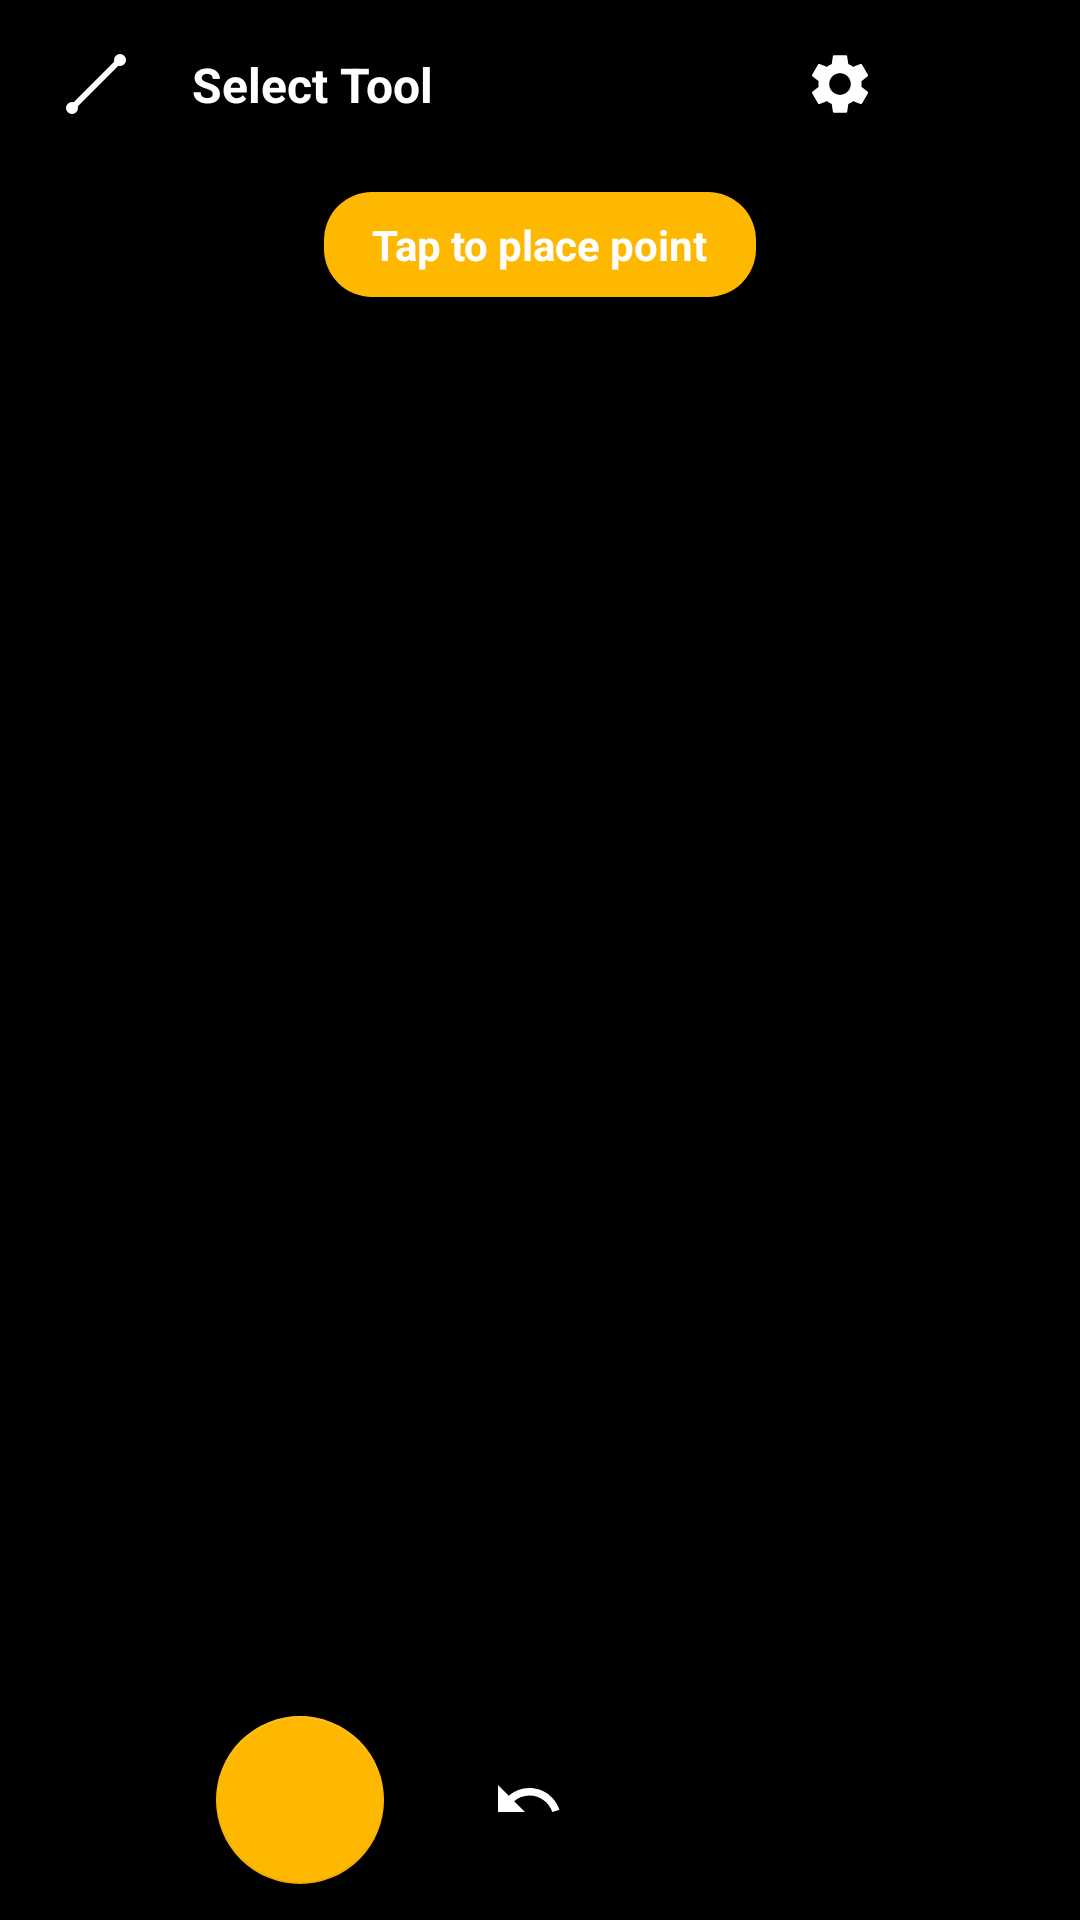

The Android layout XML behind this screen, and the referenced resources:
<!-- AndroidManifest.xml: activity theme Theme.HeightMeter.Camera -->
<!-- res/layout/activity_main.xml -->
<?xml version="1.0" encoding="utf-8"?>
<androidx.constraintlayout.widget.ConstraintLayout
    xmlns:android="http://schemas.android.com/apk/res/android"
    xmlns:app="http://schemas.android.com/apk/res-auto"
    android:id="@+id/ar_container"
    android:layout_width="match_parent"
    android:layout_height="match_parent"
    android:background="@android:color/black">

    
    <FrameLayout
        android:id="@+id/ar_scene_container"
        android:layout_width="match_parent"
        android:layout_height="match_parent"
        app:layout_constraintTop_toTopOf="parent"
        app:layout_constraintBottom_toBottomOf="parent"
        app:layout_constraintStart_toStartOf="parent"
        app:layout_constraintEnd_toEndOf="parent"
        android:visibility="visible" />

    
    <androidx.camera.view.PreviewView
        android:id="@+id/fallback_preview_view"
        android:layout_width="match_parent"
        android:layout_height="match_parent"
        app:layout_constraintTop_toTopOf="parent"
        app:layout_constraintBottom_toBottomOf="parent"
        app:layout_constraintStart_toStartOf="parent"
        app:layout_constraintEnd_toEndOf="parent"
        android:visibility="gone" />

    
    <com.google.android.material.card.MaterialCardView
        android:id="@+id/top_toolbar"
        android:layout_width="match_parent"
        android:layout_height="56dp"
        android:background="@color/semi_transparent"
        app:cardBackgroundColor="@color/semi_transparent"
        app:cardElevation="0dp"
        app:strokeWidth="0dp"
        app:layout_constraintTop_toTopOf="parent"
        app:layout_constraintStart_toStartOf="parent"
        app:layout_constraintEnd_toEndOf="parent">

        <androidx.constraintlayout.widget.ConstraintLayout
            android:layout_width="match_parent"
            android:layout_height="match_parent">

            
            <ImageButton
                android:id="@+id/btn_tools"
                android:layout_width="48dp"
                android:layout_height="48dp"
                android:layout_marginStart="8dp"
                android:background="?attr/selectableItemBackgroundBorderless"
                android:src="@drawable/ic_line"
                android:tint="@color/white"
                app:layout_constraintStart_toStartOf="parent"
                app:layout_constraintTop_toTopOf="parent"
                app:layout_constraintBottom_toBottomOf="parent"
                android:contentDescription="@string/select_tool" />

            
            <TextView
                android:id="@+id/text_tool_name"
                android:layout_width="0dp"
                android:layout_height="wrap_content"
                android:layout_marginStart="8dp"
                android:text="@string/select_tool"
                android:textColor="@color/white"
                android:textSize="16sp"
                android:textStyle="bold"
                app:layout_constraintStart_toEndOf="@id/btn_tools"
                app:layout_constraintEnd_toStartOf="@id/btn_settings"
                app:layout_constraintTop_toTopOf="parent"
                app:layout_constraintBottom_toBottomOf="parent" />

            
            <ImageButton
                android:id="@+id/btn_settings"
                android:layout_width="48dp"
                android:layout_height="48dp"
                android:layout_marginEnd="4dp"
                android:background="?attr/selectableItemBackgroundBorderless"
                android:src="@drawable/ic_settings"
                android:tint="@color/white"
                app:layout_constraintEnd_toStartOf="@id/btn_gallery"
                app:layout_constraintTop_toTopOf="parent"
                app:layout_constraintBottom_toBottomOf="parent"
                android:contentDescription="@string/btn_settings" />

            
            <ImageButton
                android:id="@+id/btn_gallery"
                android:layout_width="48dp"
                android:layout_height="48dp"
                android:layout_marginEnd="4dp"
                android:background="?attr/selectableItemBackgroundBorderless"
                android:src="@drawable/ic_gallery"
                android:tint="@color/white"
                app:layout_constraintEnd_toEndOf="parent"
                app:layout_constraintTop_toTopOf="parent"
                app:layout_constraintBottom_toBottomOf="parent"
                android:contentDescription="@string/btn_gallery" />

        </androidx.constraintlayout.widget.ConstraintLayout>

    </com.google.android.material.card.MaterialCardView>

    
    <TextView
        android:id="@+id/text_instructions"
        android:layout_width="wrap_content"
        android:layout_height="wrap_content"
        android:layout_marginTop="8dp"
        android:background="@drawable/bg_label_badge"
        android:paddingHorizontal="16dp"
        android:paddingVertical="8dp"
        android:text="@string/tap_to_place"
        android:textColor="@color/measurement_label_text"
        android:textSize="14sp"
        android:textStyle="bold"
        app:layout_constraintTop_toBottomOf="@id/top_toolbar"
        app:layout_constraintStart_toStartOf="parent"
        app:layout_constraintEnd_toEndOf="parent" />

    
    <TextView
        android:id="@+id/text_point_count"
        android:layout_width="wrap_content"
        android:layout_height="wrap_content"
        android:layout_marginTop="8dp"
        android:layout_marginEnd="16dp"
        android:background="@drawable/bg_label_badge"
        android:paddingHorizontal="12dp"
        android:paddingVertical="4dp"
        android:text="0 points"
        android:textColor="@color/measurement_label_text"
        android:textSize="12sp"
        android:visibility="gone"
        app:layout_constraintTop_toBottomOf="@id/top_toolbar"
        app:layout_constraintEnd_toEndOf="parent" />

    
    <com.google.android.material.button.MaterialButton
        android:id="@+id/btn_save"
        style="@style/Widget.Material3.Button"
        android:layout_width="wrap_content"
        android:layout_height="40dp"
        android:layout_marginTop="8dp"
        android:layout_marginEnd="16dp"
        android:backgroundTint="@color/measurement_yellow"
        android:text="@string/btn_save"
        android:textColor="@color/colorPrimary"
        android:textSize="14sp"
        android:visibility="gone"
        app:layout_constraintTop_toBottomOf="@id/text_point_count"
        app:layout_constraintEnd_toEndOf="parent"
        app:shapeAppearanceOverlay="@style/ShapeAppearanceOverlay.App.Rounded" />

    
    <com.google.android.material.button.MaterialButton
        android:id="@+id/btn_unit_toggle"
        android:layout_width="48dp"
        android:layout_height="48dp"
        android:layout_marginTop="8dp"
        android:layout_marginEnd="8dp"
        android:backgroundTint="@color/semi_transparent"
        android:text="m"
        android:textColor="@color/measurement_yellow"
        android:textSize="14sp"
        android:textStyle="bold"
        android:visibility="gone"
        app:layout_constraintTop_toBottomOf="@id/btn_gallery"
        app:layout_constraintEnd_toEndOf="parent"
        app:shapeAppearanceOverlay="@style/ShapeAppearanceOverlay.App.Rounded"
        app:strokeColor="@color/measurement_yellow"
        app:strokeWidth="1dp" />

    
    <com.google.android.material.card.MaterialCardView
        android:id="@+id/bottom_toolbar"
        android:layout_width="match_parent"
        android:layout_height="80dp"
        android:background="@color/semi_transparent"
        app:cardBackgroundColor="@color/semi_transparent"
        app:cardElevation="0dp"
        app:strokeWidth="0dp"
        app:layout_constraintBottom_toBottomOf="parent"
        app:layout_constraintStart_toStartOf="parent"
        app:layout_constraintEnd_toEndOf="parent">

        <androidx.constraintlayout.widget.ConstraintLayout
            android:layout_width="match_parent"
            android:layout_height="match_parent"
            android:paddingHorizontal="24dp">

            
            <ImageButton
                android:id="@+id/btn_gallery_bottom"
                android:layout_width="48dp"
                android:layout_height="48dp"
                android:background="?attr/selectableItemBackgroundBorderless"
                android:src="@drawable/ic_gallery"
                android:tint="@color/white"
                app:layout_constraintStart_toStartOf="parent"
                app:layout_constraintTop_toTopOf="parent"
                app:layout_constraintBottom_toBottomOf="parent"
                android:contentDescription="@string/btn_gallery" />

            
            <com.google.android.material.floatingactionbutton.FloatingActionButton
                android:id="@+id/btn_add_point"
                android:layout_width="56dp"
                android:layout_height="56dp"
                android:src="@drawable/ic_add"
                app:backgroundTint="@color/measurement_yellow"
                app:tint="@color/colorPrimary"
                app:fabSize="normal"
                app:layout_constraintStart_toEndOf="@id/btn_gallery_bottom"
                app:layout_constraintEnd_toStartOf="@id/btn_undo"
                app:layout_constraintTop_toTopOf="parent"
                app:layout_constraintBottom_toBottomOf="parent"
                app:layout_constraintHorizontal_chainStyle="packed"
                android:contentDescription="@string/btn_add_point" />

            
            <ImageButton
                android:id="@+id/btn_undo"
                android:layout_width="48dp"
                android:layout_height="48dp"
                android:layout_marginStart="24dp"
                android:background="?attr/selectableItemBackgroundBorderless"
                android:src="@drawable/ic_undo"
                android:tint="@color/white"
                app:layout_constraintStart_toEndOf="@id/btn_add_point"
                app:layout_constraintTop_toTopOf="parent"
                app:layout_constraintBottom_toBottomOf="parent"
                android:contentDescription="@string/btn_delete_last" />

            
            <ImageButton
                android:id="@+id/btn_clear"
                android:layout_width="48dp"
                android:layout_height="48dp"
                android:background="?attr/selectableItemBackgroundBorderless"
                android:src="@drawable/ic_delete"
                android:tint="@color/white"
                android:visibility="gone"
                app:layout_constraintEnd_toEndOf="parent"
                app:layout_constraintTop_toTopOf="parent"
                app:layout_constraintBottom_toBottomOf="parent"
                android:contentDescription="@string/btn_clear" />

        </androidx.constraintlayout.widget.ConstraintLayout>

    </com.google.android.material.card.MaterialCardView>

</androidx.constraintlayout.widget.ConstraintLayout>
<!-- resources referenced by this layout -->
<resources>
  <color name="colorPrimary">#FF1A1A2E</color>
  <color name="measurement_label_text">#FFFFFFFF</color>
  <color name="measurement_yellow">#FFFFB800</color>
  <color name="semi_transparent">#80000000</color>
  <color name="white">#FFFFFFFF</color>
  <!-- drawable bg_label_badge (drawable) -->
  <?xml version="1.0" encoding="utf-8"?>
  <shape xmlns:android="http://schemas.android.com/apk/res/android"
      android:shape="rectangle">
      <solid android:color="@color/measurement_label_bg" />
      <corners android:radius="16dp" />
      <padding
          android:left="8dp"
          android:top="4dp"
          android:right="8dp"
          android:bottom="4dp" />
  </shape>
  <!-- drawable ic_line (drawable) -->
  <?xml version="1.0" encoding="utf-8"?>
  <vector xmlns:android="http://schemas.android.com/apk/res/android"
      android:width="24dp"
      android:height="24dp"
      android:viewportWidth="24"
      android:viewportHeight="24">
      <path
          android:fillColor="#FFFFFF"
          android:pathData="M4,20L20,4"
          android:strokeWidth="2"
          android:strokeColor="#FFFFFF" />
      <path
          android:fillColor="#FFFFFF"
          android:pathData="M4,20m-2,0a2,2 0,1 1,4 0a2,2 0,1 1,-4 0" />
      <path
          android:fillColor="#FFFFFF"
          android:pathData="M20,4m-2,0a2,2 0,1 1,4 0a2,2 0,1 1,-4 0" />
  </vector>
  <!-- drawable ic_undo (drawable) -->
  <?xml version="1.0" encoding="utf-8"?>
  <vector xmlns:android="http://schemas.android.com/apk/res/android"
      android:width="24dp"
      android:height="24dp"
      android:viewportWidth="24"
      android:viewportHeight="24">
      
      <path
          android:fillColor="#FFFFFF"
          android:pathData="M12.5,8c-2.65,0 -5.05,0.99 -6.9,2.6L2,7v9h9l-3.62,-3.62c1.39,-1.16 3.16,-1.88 5.12,-1.88 3.54,0 6.55,2.31 7.6,5.5l2.37,-0.78C21.08,11.03 17.15,8 12.5,8z" />
  </vector>
  <string name="btn_add_point">Add Point</string>
  <string name="btn_clear">Clear</string>
  <string name="btn_delete_last">Delete Last</string>
  <string name="btn_gallery">Gallery</string>
  <string name="btn_save">Save</string>
  <string name="btn_settings">Settings</string>
  <string name="select_tool">Select Tool</string>
  <string name="tap_to_place">Tap to place point</string>
  <style name="ShapeAppearanceOverlay.App.Rounded" parent="">
          <item name="cornerFamily">rounded</item>
          <item name="cornerSize">20dp</item>
      </style>
  <style name="Theme.HeightMeter.Camera" parent="Theme.HeightMeter">
          <item name="android:windowFullscreen">true</item>
          <item name="android:windowNoTitle">true</item>
          <item name="android:windowContentOverlay">@null</item>
      </style>
  <color name="measurement_label_bg">#FFFFB800</color>
  <style name="Theme.HeightMeter" parent="Theme.MaterialComponents.DayNight.NoActionBar">
          <item name="colorPrimary">@color/colorPrimary</item>
          <item name="colorPrimaryDark">@color/colorPrimaryDark</item>
          <item name="colorAccent">@color/colorAccent</item>
          <item name="colorOnPrimary">@color/colorOnPrimary</item>
          <item name="colorOnSurface">@color/colorOnSurface</item>
          <item name="colorSurface">@color/colorSurface</item>
          <item name="android:statusBarColor">@android:color/transparent</item>
          <item name="android:navigationBarColor">@android:color/transparent</item>
          <item name="android:windowBackground">@color/colorBackground</item>
          <item name="android:windowTranslucentStatus">true</item>
          <item name="android:windowTranslucentNavigation">true</item>
      </style>
  <color name="colorPrimaryDark">#FF0F0F23</color>
  <color name="colorAccent">#FFB800</color>
  <color name="colorOnPrimary">#FFFFFFFF</color>
  <color name="colorOnSurface">#FFFFFFFF</color>
  <color name="colorSurface">#FF1A1A2E</color>
  <color name="colorBackground">#FF000000</color>
</resources>
